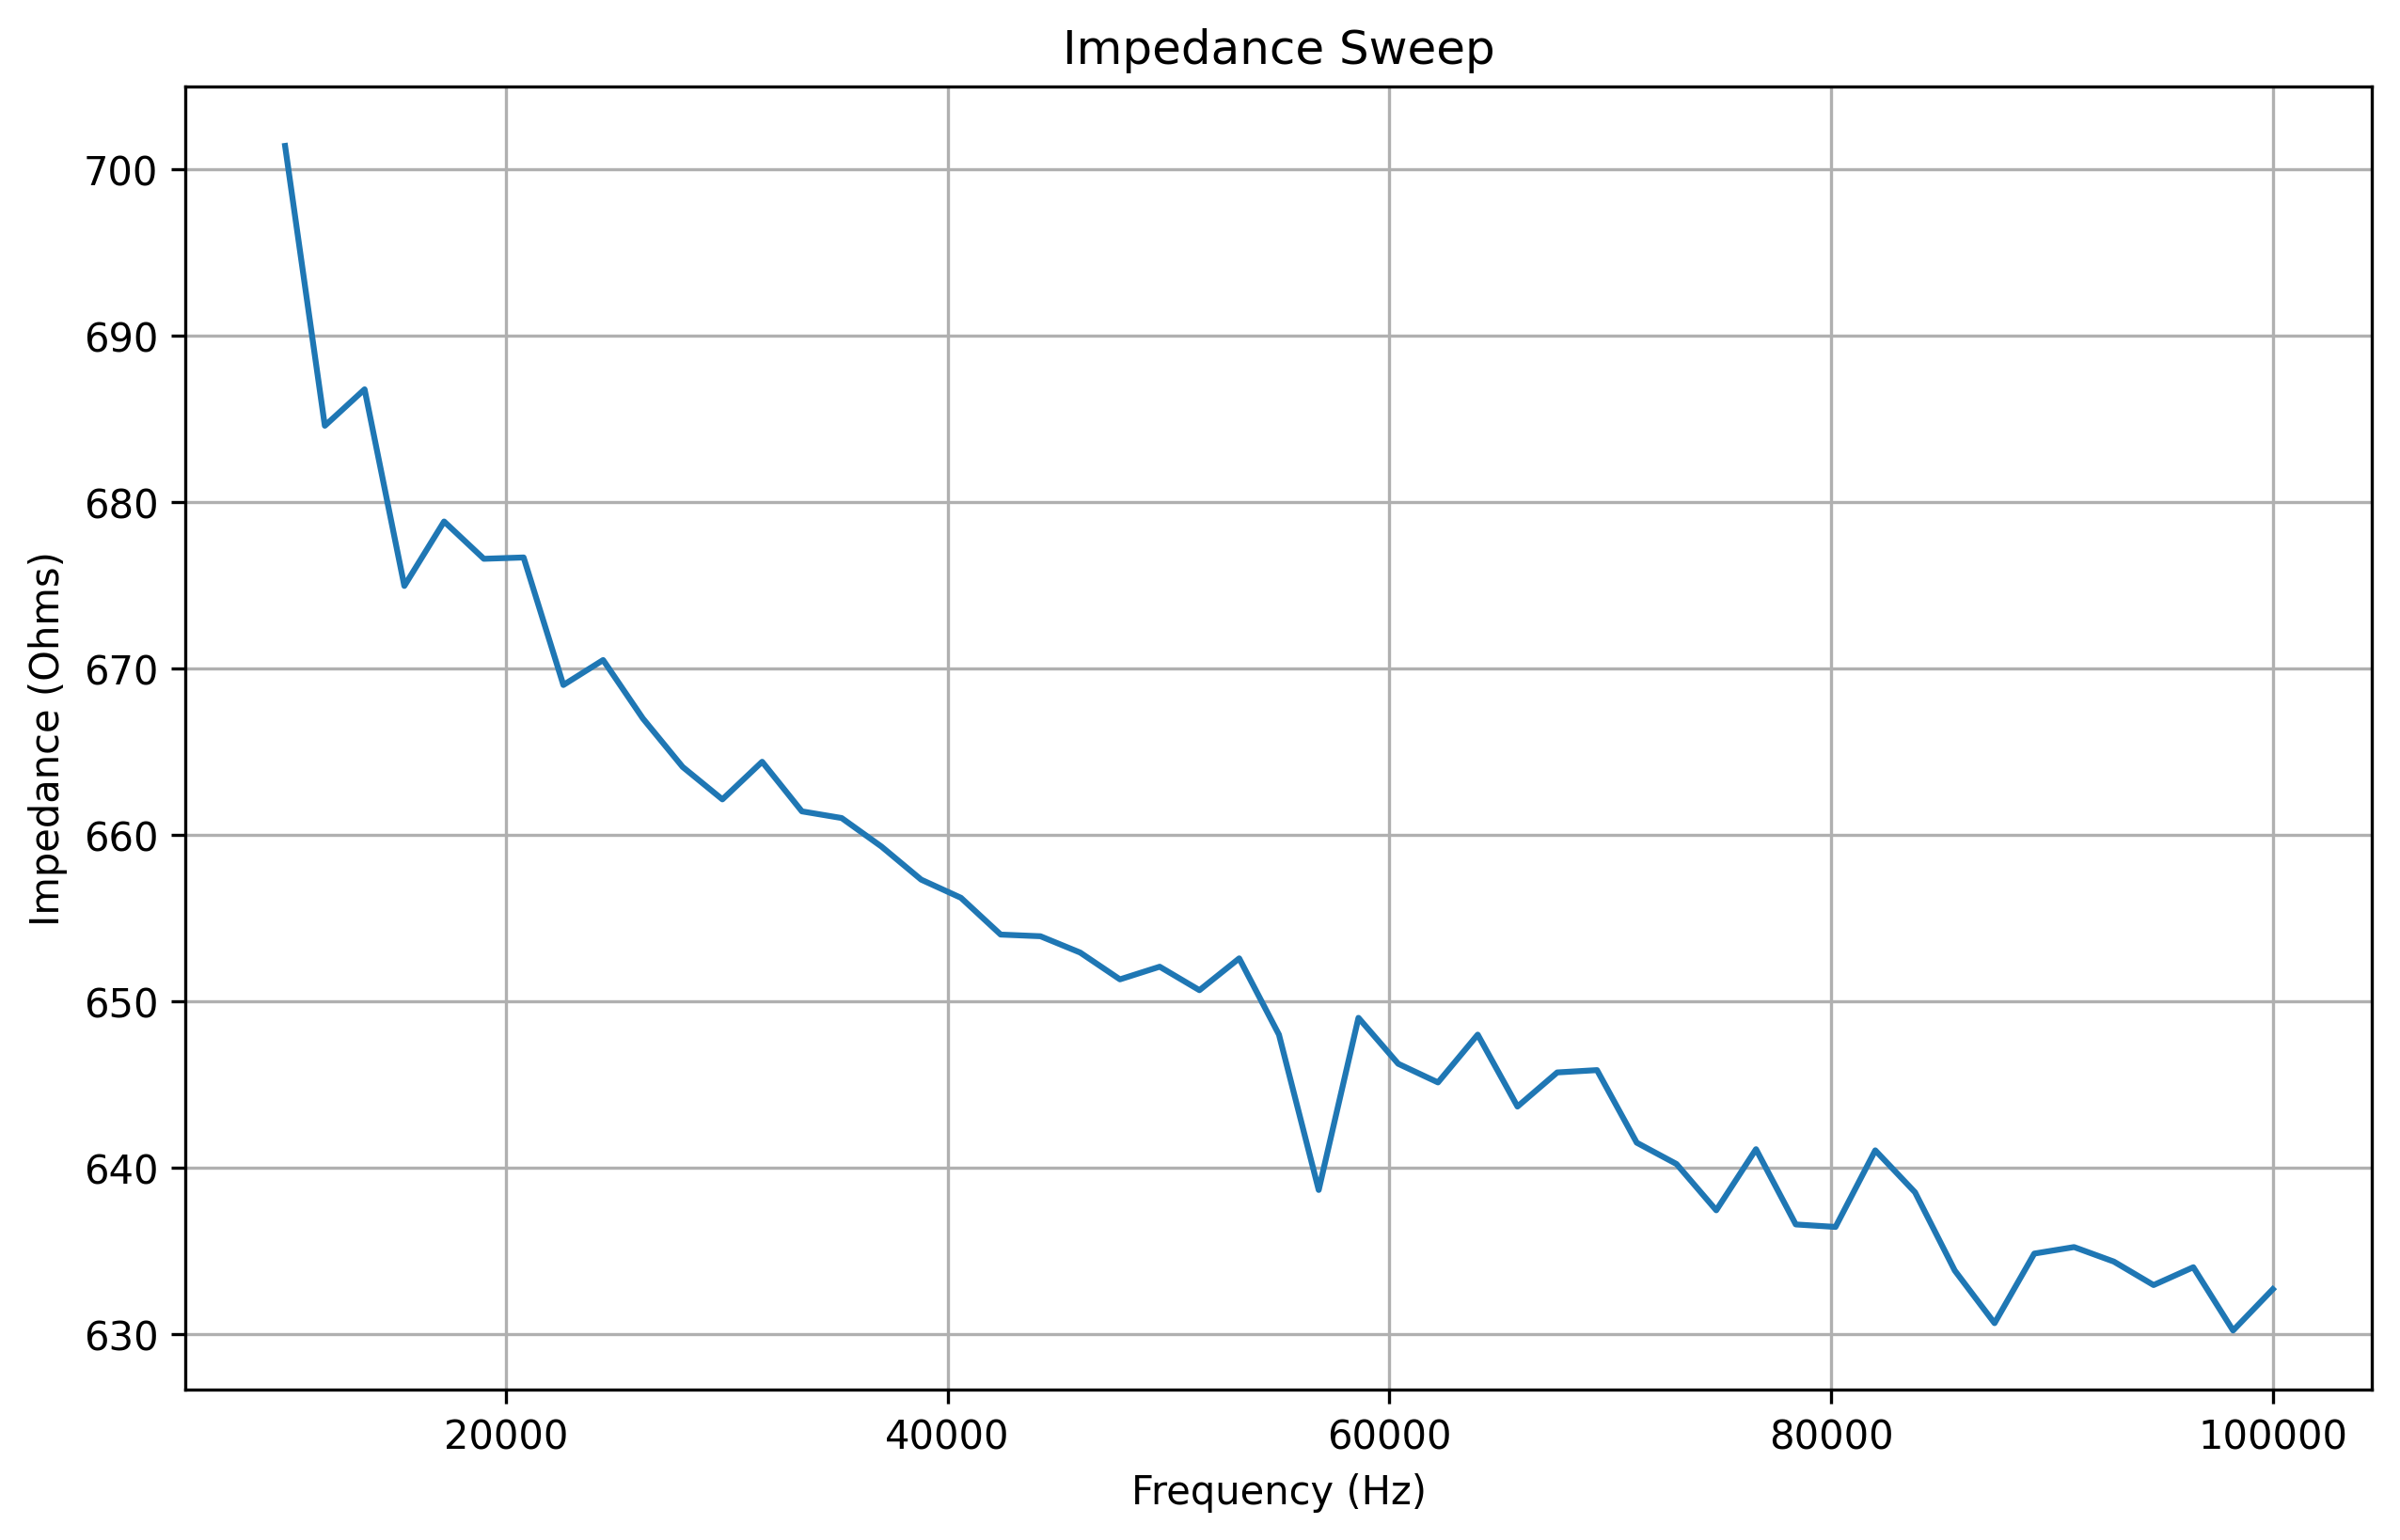

Data behind this chart, as committed beside it:
frequency, real, imaginary, magnitude, impedance
10000, 105.0, -1447, 1451, 701.4
11800, 129.0, -1442, 1448, 684.6
13600, 154.0, -1444, 1452, 686.8
15400, 203.0, -1444, 1458, 675
17200, 227.0, -1433, 1451, 678.8
19000, 251.0, -1455, 1476, 676.6
20800, 280.0, -1439, 1466, 676.7
22600, 317.0, -1442, 1476, 669
24400, 353.0, -1444, 1487, 670.5
26200, 386.0, -1434, 1485, 667.0
28000, 414.0, -1424, 1483, 664.1
29800, 445.0, -1421, 1489, 662.1
31600, 475.0, -1412, 1490, 664.4
33400, 501.0, -1406, 1493, 661.4
35200, 531.0, -1401, 1498, 661
37000, 564.0, -1387, 1497, 659.3
38800, 596.0, -1376, 1500, 657.3
40600, 626.0, -1367, 1504, 656.2
42400, 657.0, -1362, 1512, 654
44200, 687.0, -1342, 1508, 653.9
46000, 718.0, -1330, 1511, 652.9
47800, 746.0, -1317, 1514, 651.3
49600, 773.0, -1300, 1512, 652.1
51400, 800.0, -1287, 1515, 650.7
53200, 824.0, -1269, 1513, 652.6
55000, 858.0, -1253, 1519, 648
56800, 881.0, -1220, 1505, 638.7
58600, 909.0, -1223, 1524, 649
60400, 940.0, -1200, 1524, 646.3
62200, 964.0, -1179, 1523, 645.1
64000, 990.0, -1164, 1528, 648
65800, 1017, -1139, 1527, 643.7
67600, 1042, -1116, 1527, 645.7
69400, 1064, -1093, 1525, 645.9
71200, 1089, -1076, 1531, 641.5
73000, 1115, -1051, 1532, 640.2
74800, 1138, -1026, 1532, 637.5
76600, 1161, -1004, 1535, 641.1
78400, 1184, -980.0, 1537, 636.6
80200, 1199, -957.0, 1534, 636.5
82000, 1222, -929.0, 1535, 641.1
83800, 1248, -900.0, 1539, 638.5
85600, 1264, -878.0, 1539, 633.8
87400, 1284, -848.0, 1539, 630.7
89200, 1305, -820.0, 1541, 634.9
91000, 1319, -794.0, 1540, 635.2
92800, 1341, -765.0, 1544, 634.4
94600, 1355, -736.0, 1542, 633
96400, 1370, -708.0, 1542, 634
98200, 1386, -682.0, 1545, 630.2
100000, 1402, -649.0, 1545, 632.7
